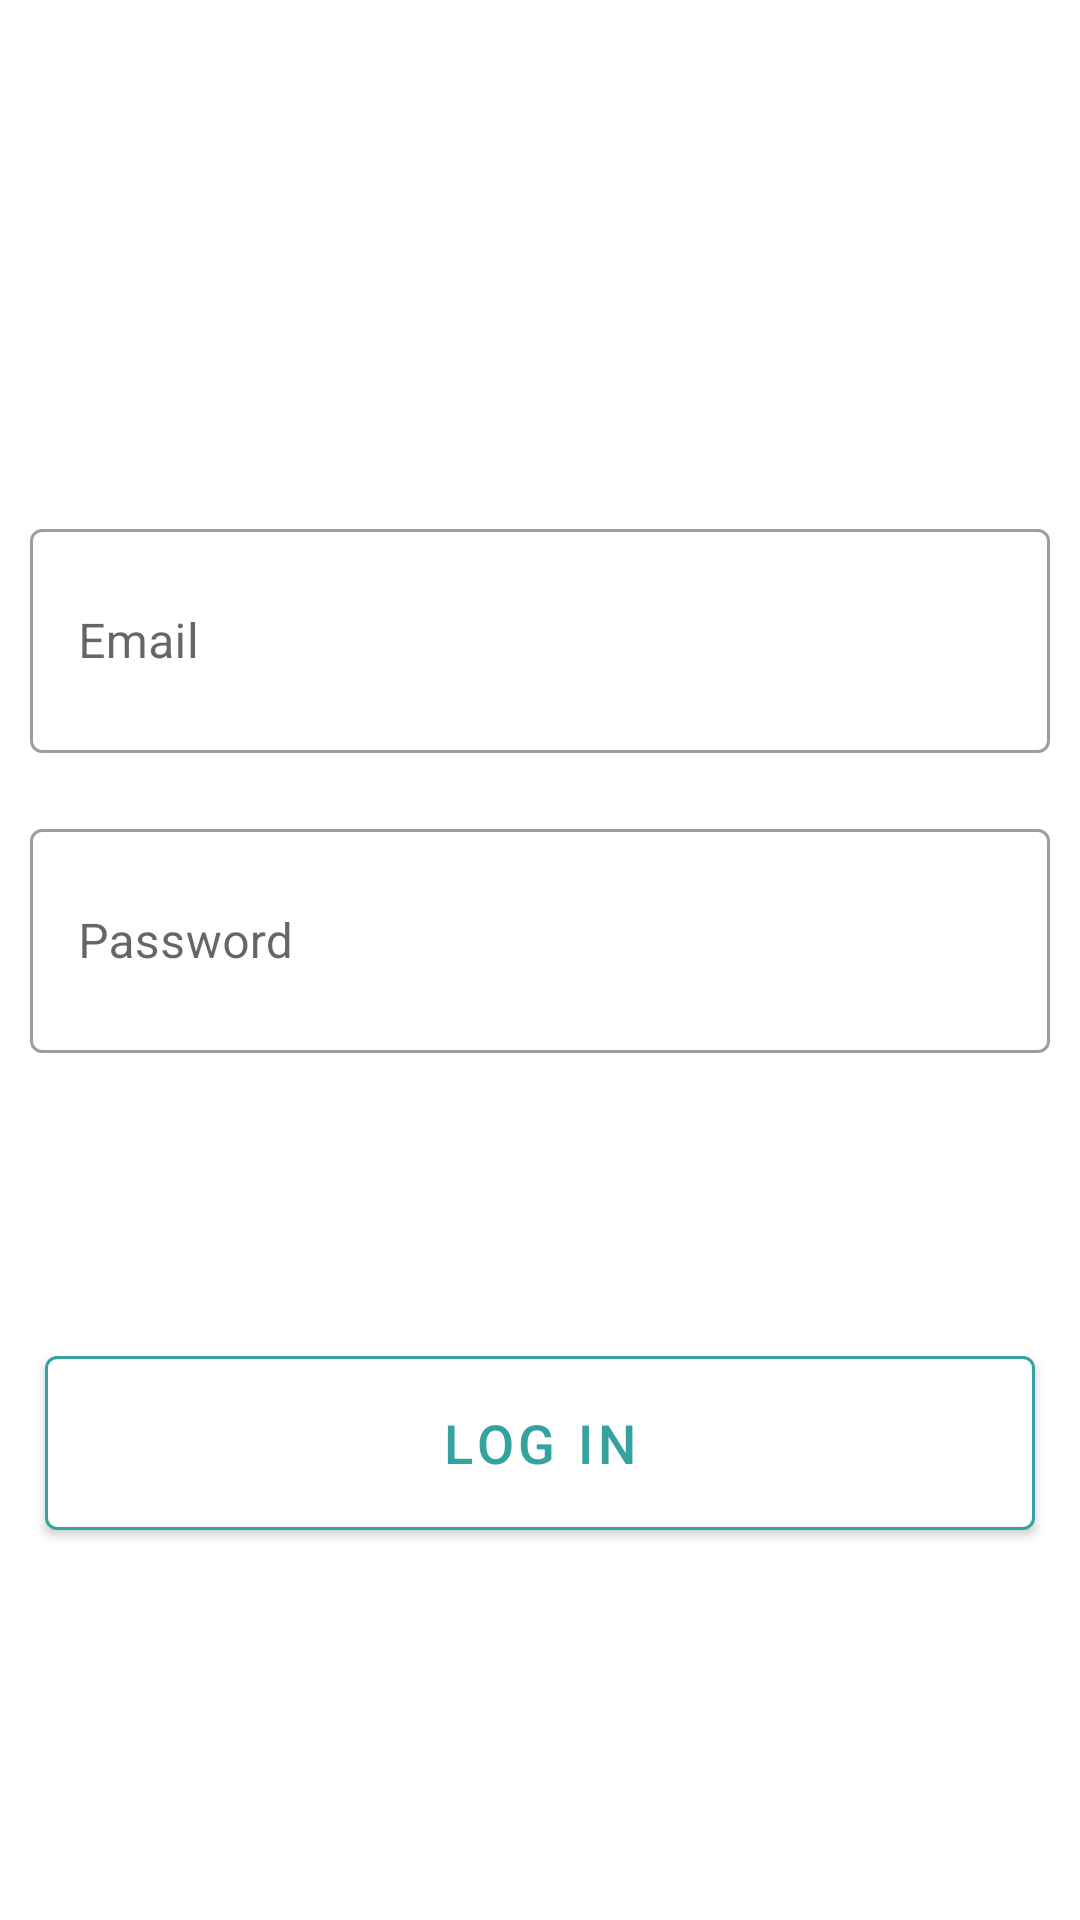

Produce the Android XML layout that renders to this screen, including the resource entries it uses.
<!-- AndroidManifest.xml: application theme Theme.GamerGames -->
<!-- res/layout/fragment_login.xml -->
<?xml version="1.0" encoding="utf-8"?>
<androidx.constraintlayout.widget.ConstraintLayout xmlns:android="http://schemas.android.com/apk/res/android"
    xmlns:app="http://schemas.android.com/apk/res-auto"
    xmlns:tools="http://schemas.android.com/tools"
    android:layout_width="match_parent"
    android:layout_height="match_parent"
    tools:context=".presentation.views.login.login.LoginFragment">

    <com.google.android.material.textfield.TextInputLayout
        android:id="@+id/layout_login_username_field"
        style="@style/Widget.MaterialComponents.TextInputLayout.OutlinedBox"
        android:layout_width="match_parent"
        android:layout_height="80dp"
        android:layout_marginHorizontal="10dp"
        android:layout_marginTop="171dp"
        android:background="@color/white"
        app:layout_constraintTop_toTopOf="parent">

        <com.google.android.material.textfield.TextInputEditText
            android:id="@+id/login_username_field"
            android:layout_width="match_parent"
            android:layout_height="match_parent"
            android:hint="@string/email" />
    </com.google.android.material.textfield.TextInputLayout>

    <com.google.android.material.textfield.TextInputLayout
        android:id="@+id/layout_login_password_field"
        style="@style/Widget.MaterialComponents.TextInputLayout.OutlinedBox"
        android:layout_width="match_parent"
        android:layout_height="80dp"
        android:layout_marginHorizontal="10dp"
        android:layout_marginTop="20dp"
        android:background="@color/white"
        app:layout_constraintTop_toBottomOf="@id/layout_login_username_field">

        <com.google.android.material.textfield.TextInputEditText
            android:id="@+id/login_password_field"
            android:layout_width="match_parent"
            android:layout_height="match_parent"
            android:hint="@string/password" />
    </com.google.android.material.textfield.TextInputLayout>


    <LinearLayout
        android:id="@+id/google_facebook"
        android:layout_width="match_parent"
        android:layout_height="60dp"
        android:layout_marginTop="20dp"
        android:orientation="horizontal"
        app:layout_constraintTop_toBottomOf="@id/layout_login_password_field">

        <ImageButton
            android:id="@+id/btn_google_login"
            android:layout_width="wrap_content"
            android:layout_height="match_parent"
            android:layout_marginHorizontal="15dp"
            android:layout_weight="1"
            android:backgroundTint="@color/white"
            android:contentDescription="@string/google_signing_button"
            android:scaleType="fitCenter"
            android:src="@mipmap/google_logo" />

        <ImageButton
            android:id="@+id/btn_facebook_login"
            android:layout_width="wrap_content"
            android:layout_height="match_parent"
            android:layout_marginHorizontal="15dp"
            android:layout_weight="1"
            android:backgroundTint="@color/white"
            android:contentDescription="@string/facebook_signing_button"
            android:scaleType="fitCenter"
            android:src="@mipmap/facebook_logo" />
    </LinearLayout>

    <com.google.android.material.button.MaterialButton
        android:id="@+id/btn_login"
        android:layout_width="match_parent"
        android:layout_height="70dp"
        android:layout_margin="15dp"
        android:layout_marginTop="12dp"
        android:backgroundTint="@color/white"
        android:text="@string/log_in"
        android:textColor="#35A29F"
        android:textSize="18sp"
        app:layout_constraintTop_toBottomOf="@id/google_facebook"
        app:strokeColor="#35A29F"
        app:strokeWidth="1dp"/>

</androidx.constraintlayout.widget.ConstraintLayout>
<!-- resources referenced by this layout -->
<resources>
  <color name="white">#FFFFFFFF</color>
  <string name="email" translatable="false">Email</string>
  <string name="facebook_signing_button" translatable="false">Facebook signing button</string>
  <string name="google_signing_button" translatable="false">Google signing button</string>
  <string name="log_in" translatable="false">Log in</string>
  <string name="password" translatable="false">Password</string>
  <style name="Theme.GamerGames" parent="Theme.MaterialComponents.DayNight.NoActionBar">
          
          <item name="colorPrimary">@color/black</item>
          <item name="colorPrimaryVariant">#040000</item>
          <item name="colorOnPrimary">@color/black</item>
          
          <item name="colorSecondary">@color/teal_200</item>
          <item name="colorSecondaryVariant">#000000</item>
          <item name="colorOnSecondary">@color/black</item>
          
          <item name="android:statusBarColor">#000000</item>
          <item name="windowActionBar">false</item>
          <item name="windowNoTitle">true</item>
          
      </style>
  <color name="black">#FF000000</color>
  <color name="teal_200">#FF03DAC5</color>
</resources>
